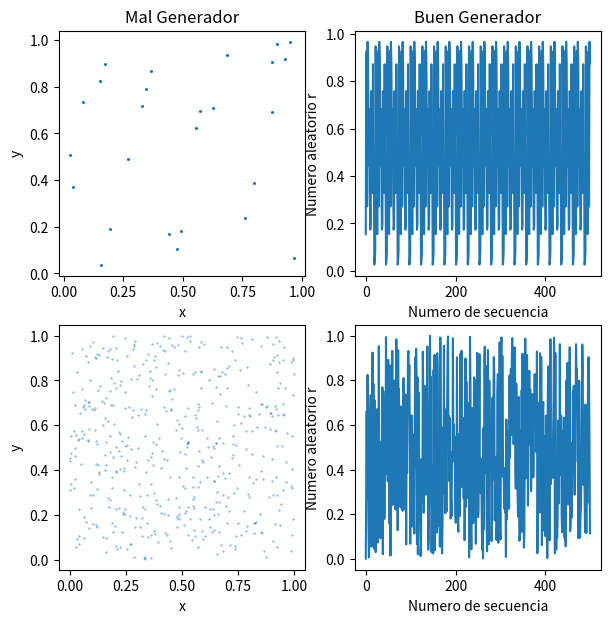

Python code for this plot:
# Ejercicios basados en la ssecciones 5.2.2 y 5.2.3 
# del libro A Survey of Computational Physics Introductory Computational Science
# de Landau, Paez, Bordeianu (Python Multimodal eTextBook Beta4.0)

import numpy as np
import matplotlib.pyplot as plt

# Clase que implementa el generador de numeros aleatorios
class MyRandom():
    def __init__(self, seed=1, method="simple"):
        """Inicializacion"""
        self.r  = seed
        if method=="simple":
            self.a = 57
            self.c = 1
            self.M = 265
        elif method=="drand48":
            self.a = int('5DEECE66D', 16)
            self.c = int('B', 16)
            self.M = 2**48
        else:
            print("Error: Metodo no reconocido")
    def random(self):
        """Calcula un nuevo numero aleatorio y actualiza el estado r"""
        r = (self.a * self.r + self.c)%self.M
        self.r = r
        return r/self.M
    
# Genero 1000 puntos con los parametros "malos"
rand = MyRandom(seed=10)
n_points = 1000
r_bad = np.zeros(n_points)
for i in range(n_points):
    r_bad[i] = rand.random()

# Genero 1000 puntos con los parametros "buenos"
rand = MyRandom(seed=10, method="drand48")
r_good = np.zeros(n_points)
for i in range(n_points):
    r_good[i] = rand.random()

plt.figure(figsize=(7,7))

# Grafica de correlacion
plt.subplot(2,2,1)
indices = np.arange(n_points)
ii = (indices%2) == 0 # indices pares
plt.scatter(r_bad[ii], r_bad[~ii], s=0.1)
plt.xlabel("x")
plt.ylabel("y")
plt.title("Mal Generador")

# Grafica de correlacion
plt.subplot(2,2,3)
indices = np.arange(n_points)
ii = (indices%2) == 0 # indices pares
plt.scatter(r_good[ii], r_good[~ii], s=0.1)
plt.xlabel("x")
plt.ylabel("y")


# Grafica en funcion del numero de iteracion
plt.subplot(2,2,2)
indices = np.arange(n_points)
ii = (indices%2) == 0 # indices pares
plt.plot(r_bad[ii])
plt.xlabel("Numero de secuencia")
plt.ylabel("Numero aleatorio r")
plt.title("Buen Generador")


# Grafica en funcion del numero de iteracion
plt.subplot(2,2,4)
indices = np.arange(n_points)
ii = (indices%2) == 0 # indices pares
plt.plot(r_good[ii])
plt.xlabel("Numero de secuencia")
plt.ylabel("Numero aleatorio r")
plt.savefig("random.png")


# Verifico la calidad del generador de numeros aleatorios
# comparando el momento 'k'-esimo con su estimacion numerica
# El numero debe ser del orden de uno para considerarlo como 
# un buen generador.

def verifica_momentos(N, k, seed=10, method="simple"):
    rand = MyRandom(seed=seed, method=method)
    r = np.zeros(N)
    for i in range(N):
        r[i] = rand.random()
    d =  np.sqrt(N)*np.abs(np.mean(r**k) - 1.0/(k+1))
    return d

print('Mal generador')
for k in [1,3,7]:
    for N in [1E2, 1E4, 1E5]:
        d = verifica_momentos(int(N), int(k), seed=51, method="simple")
        print('k={}, N={}, d={}'.format(k, N, d))
        
print('Buen generador')
for k in [1,3,7]:
    for N in [1E2, 1E4, 1E5]:
        d= verifica_momentos(int(N), int(k), seed=51, method="drand48")
        print('k={}, N={}, d={}'.format(k, N, d))

